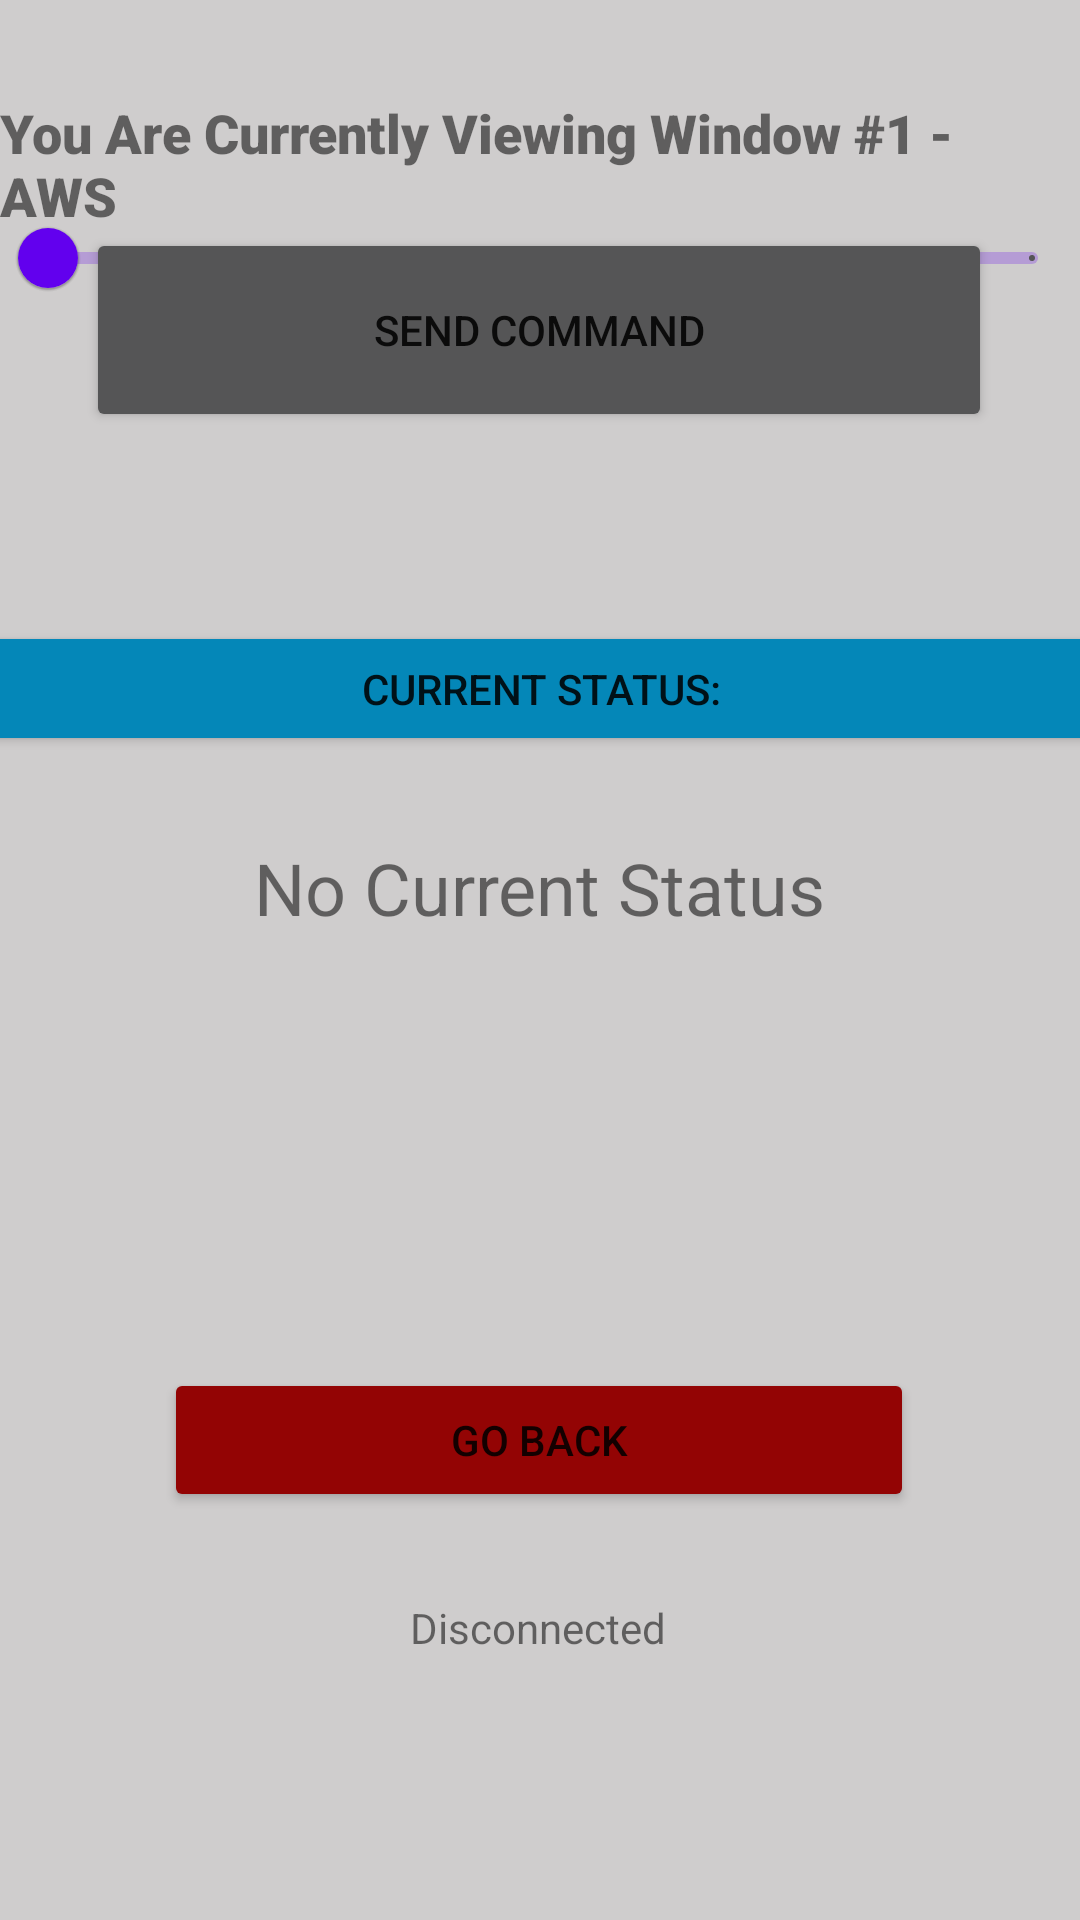

Here is an Android app screen rendered from its layout file. Give the layout XML and the strings, colors and styles it references.
<!-- AndroidManifest.xml: application theme AppTheme -->
<!-- res/layout/activity_item_select.xml -->
<?xml version="1.0" encoding="utf-8"?>
<androidx.constraintlayout.widget.ConstraintLayout xmlns:android="http://schemas.android.com/apk/res/android"
    xmlns:app="http://schemas.android.com/apk/res-auto"
    xmlns:tools="http://schemas.android.com/tools"
    android:background="@color/background"
    android:layout_width="match_parent"
    android:layout_height="match_parent"
    tools:context=".item_select">


    <com.google.android.material.slider.Slider
        android:id="@+id/slider"
        android:layout_width="match_parent"
        android:layout_height="wrap_content"
        android:stepSize="10"
        android:value="0"
        android:valueFrom="0"
        android:valueTo="100"
        app:haloColor="@color/darkgray"
        app:layout_constraintBottom_toBottomOf="parent"
        app:layout_constraintEnd_toEndOf="parent"
        app:layout_constraintHorizontal_bias="1.0"
        app:layout_constraintStart_toStartOf="parent"
        app:layout_constraintTop_toTopOf="parent"
        app:layout_constraintVertical_bias="0.105"
        app:tickColor="@color/darkgray"
        app:tickColorActive="@color/red">

    </com.google.android.material.slider.Slider>

    <Button
        android:id="@+id/sendSliderCommandButton"
        android:layout_width="302dp"
        android:layout_height="68dp"
        android:layout_marginBottom="496dp"
        android:text="Send Command"
        app:backgroundTint="@color/darkgray"
        app:layout_constraintBottom_toBottomOf="parent"
        app:layout_constraintEnd_toEndOf="parent"
        app:layout_constraintHorizontal_bias="0.496"
        app:layout_constraintStart_toStartOf="parent" />

    <Button
        android:id="@+id/TestButton"
        android:layout_width="250dp"
        android:layout_height="wrap_content"
        android:layout_marginBottom="136dp"
        android:backgroundTint="@color/red"
        android:text="Go Back"
        app:layout_constraintBottom_toBottomOf="parent"
        app:layout_constraintEnd_toEndOf="parent"
        app:layout_constraintHorizontal_bias="0.496"
        app:layout_constraintStart_toStartOf="parent" />


    <TextView
        android:id="@+id/textView"
        android:layout_width="wrap_content"
        android:layout_height="wrap_content"
        android:layout_marginTop="32dp"
        android:fontFamily="sans-serif-black"
        android:text="You Are Currently Viewing Window #1 - AWS"
        android:textSize="18sp"
        app:layout_constraintEnd_toEndOf="parent"
        app:layout_constraintHorizontal_bias="0.489"
        app:layout_constraintStart_toStartOf="parent"
        app:layout_constraintTop_toTopOf="parent" />

    <TextView
        android:id="@+id/currentStatusView2"
        android:layout_width="wrap_content"
        android:layout_height="wrap_content"
        android:layout_marginBottom="88dp"
        android:text="Disconnected"
        app:layout_constraintBottom_toBottomOf="parent"
        app:layout_constraintEnd_toEndOf="parent"
        app:layout_constraintHorizontal_bias="0.498"
        app:layout_constraintStart_toStartOf="parent" />

    <TextView
        android:id="@+id/latestMessage"
        android:layout_width="wrap_content"
        android:layout_height="wrap_content"
        android:layout_marginBottom="328dp"
        android:text="No Current Status"
        android:textSize="24sp"
        app:layout_constraintBottom_toBottomOf="parent"
        app:layout_constraintEnd_toEndOf="parent"
        app:layout_constraintStart_toStartOf="parent" />

    <Button
        android:id="@+id/statusBelowMe"
        android:layout_width="407dp"
        android:layout_height="45dp"
        android:layout_marginBottom="388dp"
        android:backgroundTint="@color/lightblue"
        android:text="Current Status:"
        app:layout_constraintBottom_toBottomOf="parent"
        app:layout_constraintEnd_toEndOf="parent"
        app:layout_constraintStart_toStartOf="parent" />

</androidx.constraintlayout.widget.ConstraintLayout>
<!-- resources referenced by this layout -->
<resources>
  <color name="background">#cfcdcd</color>
  <color name="darkgray">#555556</color>
  <color name="lightblue">#0487b8</color>
  <color name="red">#930404</color>
  <style name="AppTheme" parent="Theme.MaterialComponents.Light.DarkActionBar">
          
          <item name="colorPrimary">@color/colorPrimary</item>
          <item name="colorPrimaryDark">@color/colorPrimaryDark</item>
          <item name="colorAccent">@color/colorAccent</item>
      </style>
  <!-- not gathered from this repository: default colours our renderer supplied (Android Studio template values) -->
  <color name="colorPrimary">#FF6200EE</color>
  <color name="colorPrimaryDark">#FF3700B3</color>
  <color name="colorAccent">#FF03DAC5</color>
</resources>
